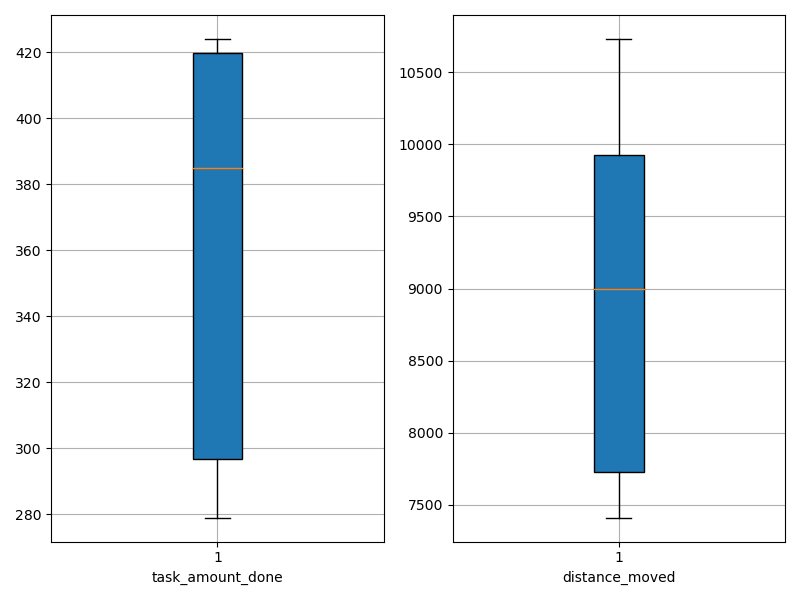

Source data for this figure (header and first rows):
agent_id, task_amount_done, distance_moved
0, 418.0, 7468
1, 279.0, 8909
2, 280.0, 9322
3, 280.0, 10730
4, 347.0, 8228
5, 421.0, 7559
6, 420.0, 10127
7, 419.0, 10317
8, 424.0, 7412
9, 352.0, 9083
